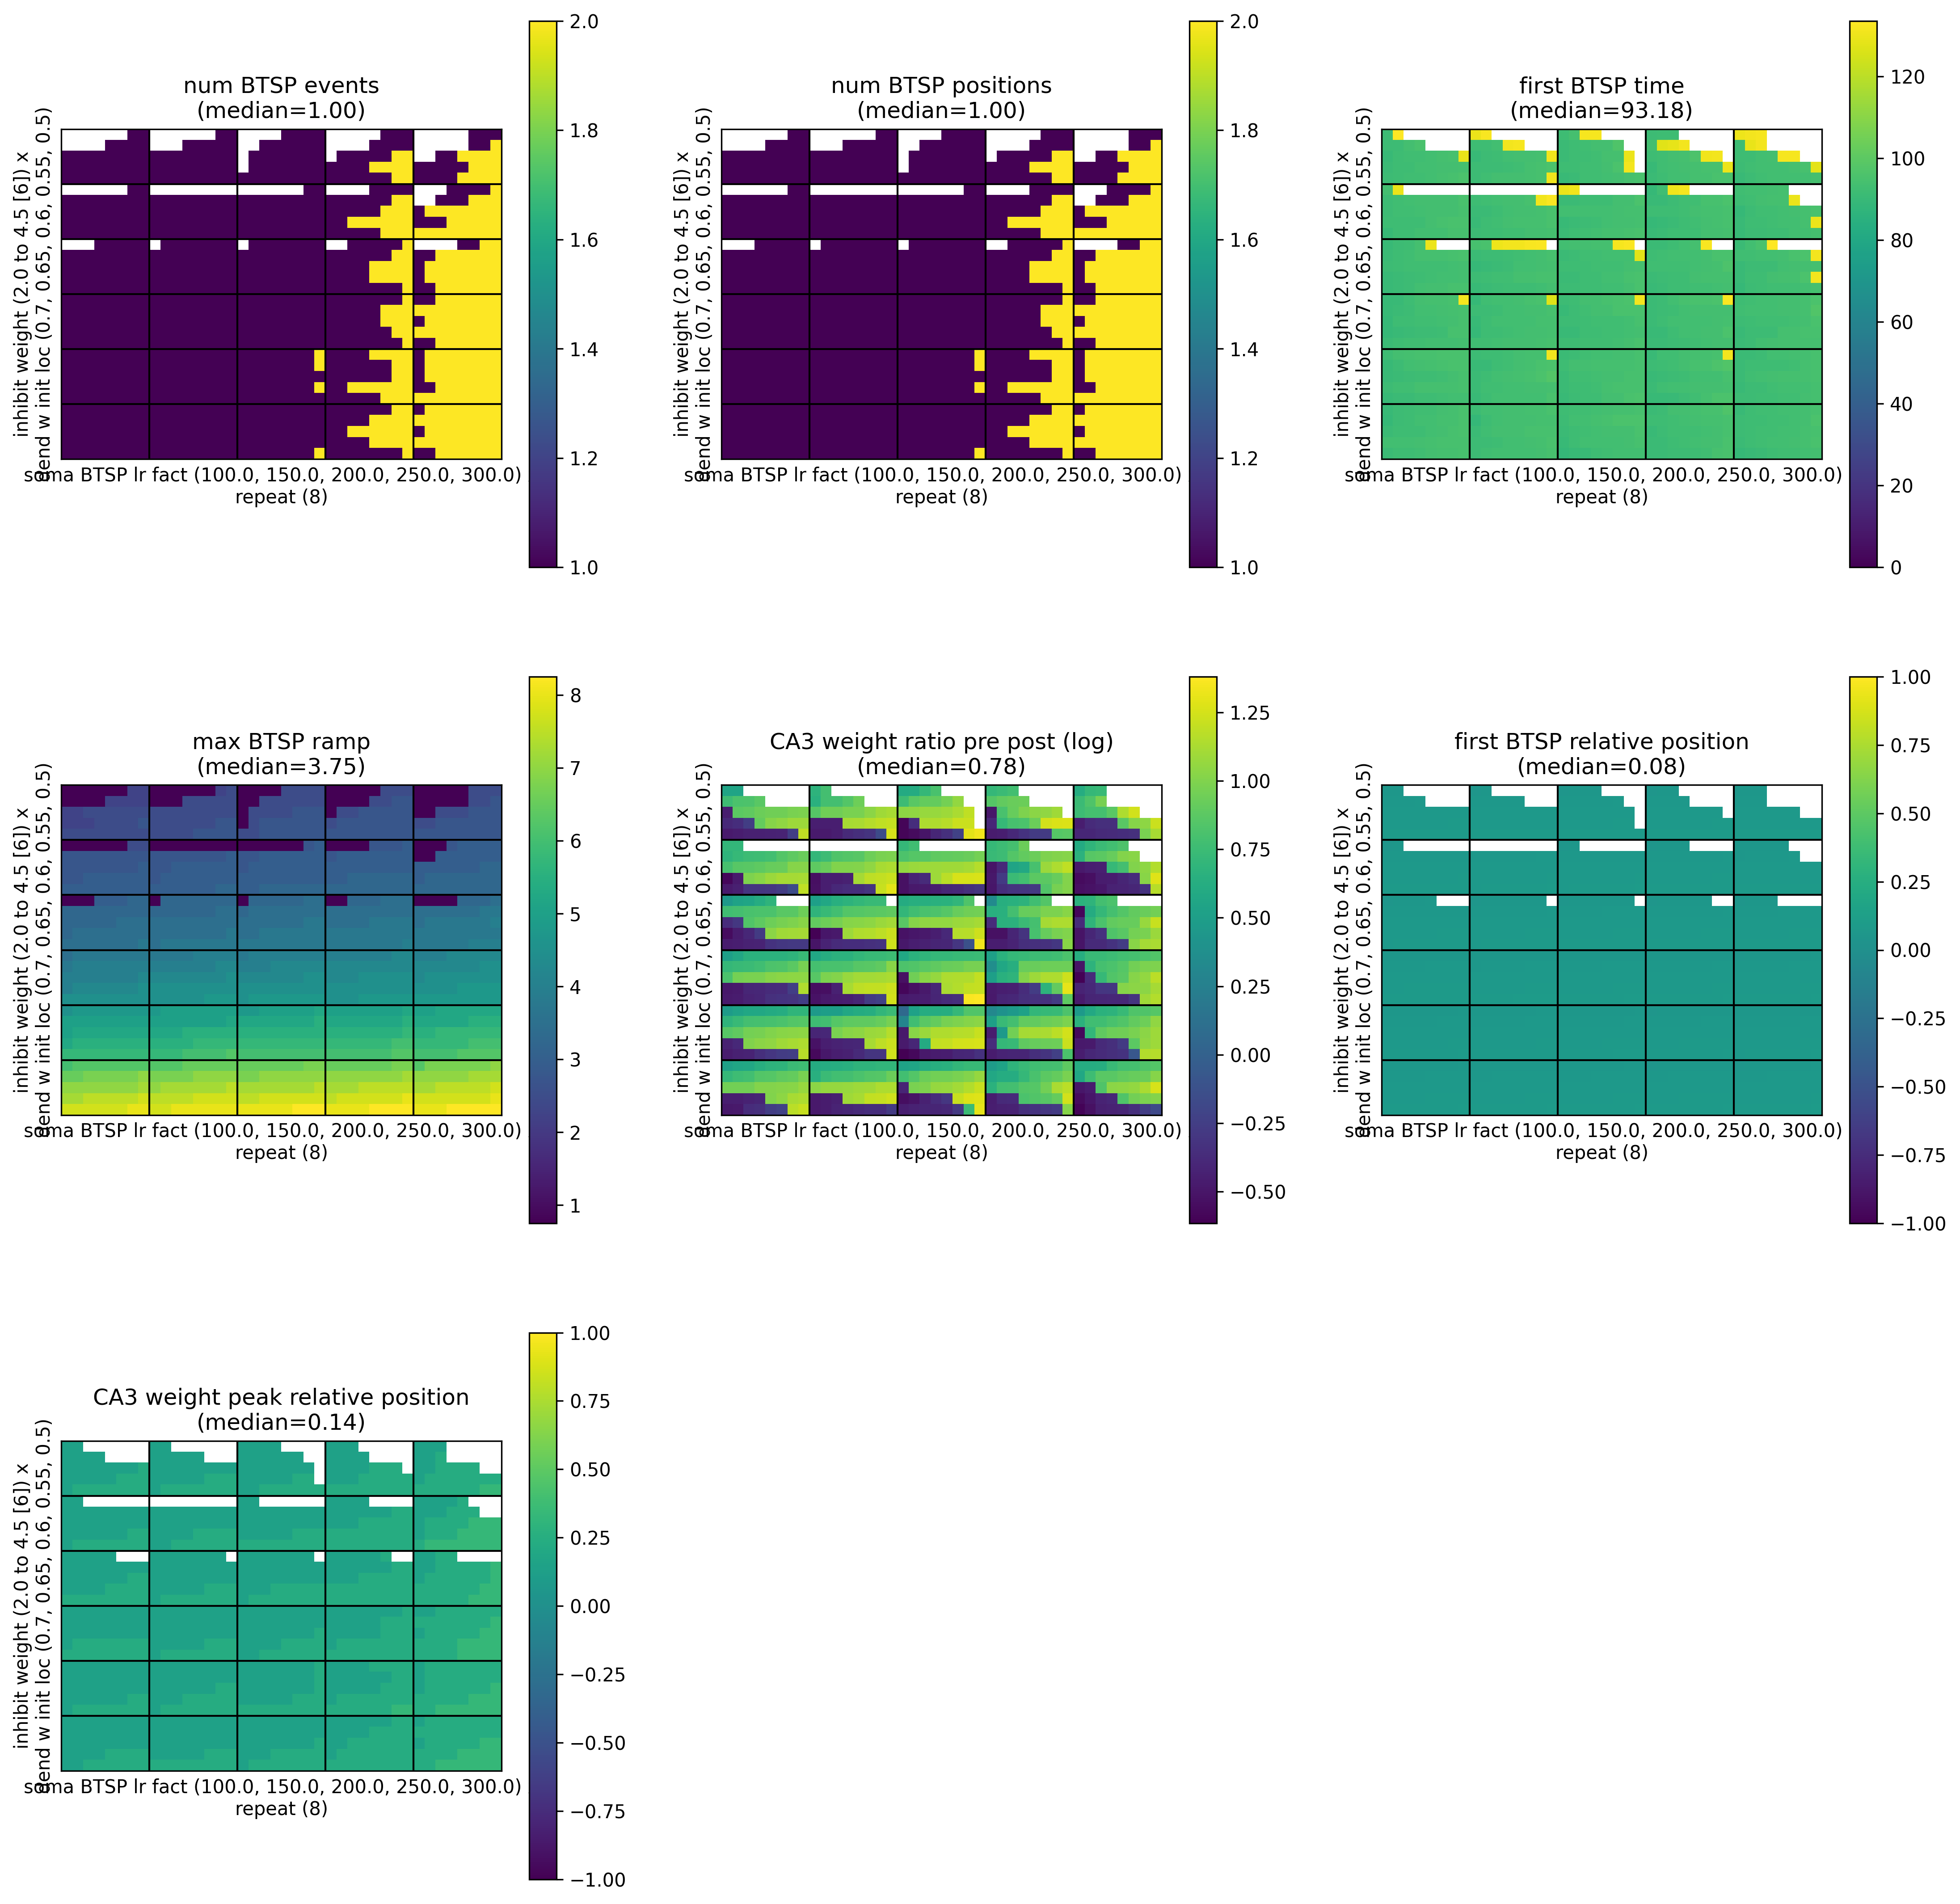

The table this chart was drawn from, first rows:
, metric/num_BTSP_events, metric/num_BTSP_positions, metric/first_BTSP_time, metric/max_BTSP_ramp, metric/CA3_weight_ratio_pre_post, metric/first_BTSP_relative_position, metric/CA3_weight_peak_relative_position, timestamp, checkpoint_dir_name, done, training_iteration, trial_id, date, time_this_iter_s, time_total_s, pid, hostname, node_ip, time_since_restore, iterations_since_restore, config/dend_w_init_loc, config/soma_BTSP_lr_fact, config/inhibit_weight
0, 0, 0, , 0.75, , , , 1705272357, , False, 1, a76fd_00000, 2024-01-14_22-45-57, 7.963, 7.963, 12313, cnl-brain10, 155.198.100.139, 7.963, 1, 0.5, 100.0, 4.5
1, 1, 1, 95.4, 2.25, 2.272, 0.06595, 0.1406, 1705272357, , False, 1, a76fd_00001, 2024-01-14_22-45-57, 7.84, 7.84, 12363, cnl-brain10, 155.198.100.139, 7.84, 1, 0.55, 100.0, 4.5
2, 1, 1, 92.04, 2.5, 2.584, 0.076, 0.1406, 1705272357, , False, 1, a76fd_00002, 2024-01-14_22-45-57, 7.701, 7.701, 12430, cnl-brain10, 155.198.100.139, 7.701, 1, 0.6, 100.0, 4.5
3, 1, 1, 91.35, 2.25, 0.7771, 0.08054, 0.2344, 1705272357, , False, 1, a76fd_00003, 2024-01-14_22-45-57, 8.098, 8.098, 12480, cnl-brain10, 155.198.100.139, 8.098, 1, 0.65, 100.0, 4.5
4, 1, 1, 91.8, 2.5, 0.6499, 0.08698, 0.2344, 1705272356, , False, 1, a76fd_00004, 2024-01-14_22-45-56, 7.229, 7.229, 12563, cnl-brain10, 155.198.100.139, 7.229, 1, 0.7, 100.0, 4.5
5, 1, 1, 129.7, 2.5, 2.023, 0.05713, 0.1406, 1705272357, , False, 1, a76fd_00005, 2024-01-14_22-45-57, 8.491, 8.491, 12518, cnl-brain10, 155.198.100.139, 8.491, 1, 0.5, 100.0, 4.0
6, 1, 1, 93.48, 2.75, 1.971, 0.06919, 0.1406, 1705272357, , False, 1, a76fd_00006, 2024-01-14_22-45-57, 7.986, 7.986, 12513, cnl-brain10, 155.198.100.139, 7.986, 1, 0.55, 100.0, 4.0
7, 1, 1, 92.64, 2.75, 2.765, 0.07956, 0.1406, 1705272357, , False, 1, a76fd_00007, 2024-01-14_22-45-57, 7.974, 7.974, 12499, cnl-brain10, 155.198.100.139, 7.974, 1, 0.6, 100.0, 4.0
8, 1, 1, 92.19, 2.75, 2.94, 0.08565, 0.1406, 1705272357, , False, 1, a76fd_00008, 2024-01-14_22-45-57, 8.299, 8.299, 12519, cnl-brain10, 155.198.100.139, 8.299, 1, 0.65, 100.0, 4.0
9, 1, 1, 94.74, 3.0, 0.6422, 0.09316, 0.2344, 1705272357, , False, 1, a76fd_00009, 2024-01-14_22-45-57, 8.196, 8.196, 12614, cnl-brain10, 155.198.100.139, 8.196, 1, 0.7, 100.0, 4.0
10, 1, 1, 92.34, 3.25, 1.747, 0.0628, 0.1406, 1705272357, , False, 1, a76fd_00010, 2024-01-14_22-45-57, 8.037, 8.037, 12650, cnl-brain10, 155.198.100.139, 8.037, 1, 0.5, 100.0, 3.5
11, 1, 1, 94.02, 3.25, 2.263, 0.06555, 0.1406, 1705272357, , False, 1, a76fd_00011, 2024-01-14_22-45-57, 8.302, 8.302, 12699, cnl-brain10, 155.198.100.139, 8.302, 1, 0.55, 100.0, 3.5
12, 1, 1, 93.03, 3.5, 0.6985, 0.07514, 0.2344, 1705272357, , False, 1, a76fd_00012, 2024-01-14_22-45-57, 8.367, 8.367, 12748, cnl-brain10, 155.198.100.139, 8.367, 1, 0.6, 100.0, 3.5
13, 1, 1, 93.33, 3.5, 3.032, 0.07976, 0.1406, 1705272357, , False, 1, a76fd_00013, 2024-01-14_22-45-57, 8.326, 8.326, 12749, cnl-brain10, 155.198.100.139, 8.326, 1, 0.65, 100.0, 3.5
14, 1, 1, 93.96, 3.5, 0.7224, 0.09185, 0.2344, 1705272357, , False, 1, a76fd_00014, 2024-01-14_22-45-57, 8.172, 8.172, 12784, cnl-brain10, 155.198.100.139, 8.172, 1, 0.7, 100.0, 3.5
15, 1, 1, 131.9, 3.75, 1.976, 0.06115, 0.1406, 1705272358, , False, 1, a76fd_00015, 2024-01-14_22-45-58, 8.222, 8.222, 12767, cnl-brain10, 155.198.100.139, 8.222, 1, 0.5, 100.0, 3.0
16, 1, 1, 93, 4.0, 2.037, 0.07201, 0.1406, 1705272357, , False, 1, a76fd_00016, 2024-01-14_22-45-57, 7.721, 7.721, 12766, cnl-brain10, 155.198.100.139, 7.721, 1, 0.55, 100.0, 3.0
17, 1, 1, 92.16, 4.0, 2.613, 0.08213, 0.1406, 1705272356, , False, 1, a76fd_00017, 2024-01-14_22-45-56, 7.236, 7.236, 12795, cnl-brain10, 155.198.100.139, 7.236, 1, 0.6, 100.0, 3.0
18, 1, 1, 94.65, 4.5, 0.6775, 0.08382, 0.2344, 1705272358, , False, 1, a76fd_00018, 2024-01-14_22-45-58, 8.261, 8.261, 12822, cnl-brain10, 155.198.100.139, 8.261, 1, 0.65, 100.0, 3.0
19, 1, 1, 92.88, 4.5, 0.6256, 0.09152, 0.2344, 1705272357, , False, 1, a76fd_00019, 2024-01-14_22-45-57, 7.795, 7.795, 12821, cnl-brain10, 155.198.100.139, 7.795, 1, 0.7, 100.0, 3.0
20, 1, 1, 95.37, 4.5, 1.987, 0.05608, 0.1406, 1705272357, , False, 1, a76fd_00020, 2024-01-14_22-45-57, 8.016, 8.016, 12820, cnl-brain10, 155.198.100.139, 8.016, 1, 0.5, 100.0, 2.5
21, 1, 1, 90.03, 5.0, 2.231, 0.0687, 0.1406, 1705272357, , False, 1, a76fd_00021, 2024-01-14_22-45-57, 8.47, 8.47, 12819, cnl-brain10, 155.198.100.139, 8.47, 1, 0.55, 100.0, 2.5
22, 1, 1, 91.74, 5.25, 2.784, 0.07813, 0.1406, 1705272357, , False, 1, a76fd_00022, 2024-01-14_22-45-57, 7.813, 7.813, 12818, cnl-brain10, 155.198.100.139, 7.813, 1, 0.6, 100.0, 2.5
23, 1, 1, 94.05, 5.5, 0.651, 0.08201, 0.2344, 1705272357, , False, 1, a76fd_00023, 2024-01-14_22-45-57, 8.283, 8.283, 12823, cnl-brain10, 155.198.100.139, 8.283, 1, 0.65, 100.0, 2.5
24, 1, 1, 90.27, 5.75, 0.7677, 0.09092, 0.2344, 1705272357, , False, 1, a76fd_00024, 2024-01-14_22-45-57, 7.631, 7.631, 12826, cnl-brain10, 155.198.100.139, 7.631, 1, 0.7, 100.0, 2.5
25, 1, 1, 92.88, 6.25, 1.985, 0.0597, 0.1406, 1705272357, , False, 1, a76fd_00025, 2024-01-14_22-45-57, 8.234, 8.234, 12825, cnl-brain10, 155.198.100.139, 8.234, 1, 0.5, 100.0, 2.0
26, 1, 1, 93, 6.5, 2.659, 0.06515, 0.1406, 1705272357, , False, 1, a76fd_00026, 2024-01-14_22-45-57, 8.476, 8.476, 12824, cnl-brain10, 155.198.100.139, 8.476, 1, 0.55, 100.0, 2.0
27, 1, 1, 92.34, 7.0, 2.745, 0.0813, 0.1406, 1705272357, , False, 1, a76fd_00027, 2024-01-14_22-45-57, 8.38, 8.38, 12827, cnl-brain10, 155.198.100.139, 8.38, 1, 0.6, 100.0, 2.0
28, 1, 1, 93.84, 7.75, 2.72, 0.0864, 0.1406, 1705272357, , False, 1, a76fd_00028, 2024-01-14_22-45-57, 8.125, 8.125, 12832, cnl-brain10, 155.198.100.139, 8.125, 1, 0.65, 100.0, 2.0
29, 1, 1, 94.2, 7.75, 0.6125, 0.09449, 0.2344, 1705272358, , False, 1, a76fd_00029, 2024-01-14_22-45-58, 8.215, 8.215, 12831, cnl-brain10, 155.198.100.139, 8.215, 1, 0.7, 100.0, 2.0
30, 0, 0, , 0.75, , , , 1705272357, , False, 1, a76fd_00030, 2024-01-14_22-45-57, 8.367, 8.367, 12830, cnl-brain10, 155.198.100.139, 8.367, 1, 0.5, 150.0, 4.5
31, 0, 0, , 0.75, , , , 1705272358, , False, 1, a76fd_00031, 2024-01-14_22-45-58, 8.228, 8.228, 12829, cnl-brain10, 155.198.100.139, 8.228, 1, 0.55, 150.0, 4.5
32, 1, 1, 93.57, 2.5, 2.573, 0.07399, 0.1406, 1705272357, , False, 1, a76fd_00032, 2024-01-14_22-45-57, 8.252, 8.252, 12828, cnl-brain10, 155.198.100.139, 8.252, 1, 0.6, 150.0, 4.5
33, 1, 1, 92.13, 2.5, 3.186, 0.08511, 0.1406, 1705272357, , False, 1, a76fd_00033, 2024-01-14_22-45-57, 8.267, 8.267, 12836, cnl-brain10, 155.198.100.139, 8.267, 1, 0.65, 150.0, 4.5
34, 1, 1, 130.8, 2.5, 0.8524, 0.08871, 0.2344, 1705272357, , False, 1, a76fd_00034, 2024-01-14_22-45-57, 8.206, 8.206, 12835, cnl-brain10, 155.198.100.139, 8.206, 1, 0.7, 150.0, 4.5
35, 0, 0, , 0.75, , , , 1705272357, , False, 1, a76fd_00035, 2024-01-14_22-45-57, 7.669, 7.669, 12834, cnl-brain10, 155.198.100.139, 7.669, 1, 0.5, 150.0, 4.0
36, 1, 1, 92.1, 2.75, 2.122, 0.06744, 0.1406, 1705272356, , False, 1, a76fd_00036, 2024-01-14_22-45-56, 7.027, 7.027, 12833, cnl-brain10, 155.198.100.139, 7.027, 1, 0.55, 150.0, 4.0
37, 1, 1, 93.72, 3.0, 3.116, 0.07113, 0.1406, 1705272357, , False, 1, a76fd_00037, 2024-01-14_22-45-57, 8.078, 8.078, 12968, cnl-brain10, 155.198.100.139, 8.078, 1, 0.6, 150.0, 4.0
38, 1, 1, 94.17, 3.0, 3.381, 0.08316, 0.1406, 1705272357, , False, 1, a76fd_00038, 2024-01-14_22-45-57, 8.227, 8.227, 12973, cnl-brain10, 155.198.100.139, 8.227, 1, 0.65, 150.0, 4.0
39, 1, 1, 92.67, 3.0, 0.5906, 0.09145, 0.2344, 1705272357, , False, 1, a76fd_00039, 2024-01-14_22-45-57, 7.832, 7.832, 12972, cnl-brain10, 155.198.100.139, 7.832, 1, 0.7, 150.0, 4.0
40, 1, 1, 94.95, 3.25, 1.79, 0.05718, 0.1406, 1705272357, , False, 1, a76fd_00040, 2024-01-14_22-45-57, 8.062, 8.062, 12971, cnl-brain10, 155.198.100.139, 8.062, 1, 0.5, 150.0, 3.5
41, 1, 1, 91.38, 3.5, 2.381, 0.06886, 0.1406, 1705272357, , False, 1, a76fd_00041, 2024-01-14_22-45-57, 8.273, 8.273, 12970, cnl-brain10, 155.198.100.139, 8.273, 1, 0.55, 150.0, 3.5
42, 1, 1, 94.23, 3.5, 2.55, 0.07744, 0.1406, 1705272357, , False, 1, a76fd_00042, 2024-01-14_22-45-57, 7.604, 7.604, 12969, cnl-brain10, 155.198.100.139, 7.604, 1, 0.6, 150.0, 3.5
43, 1, 1, 92.7, 3.5, 3.166, 0.08726, 0.1406, 1705272357, , False, 1, a76fd_00043, 2024-01-14_22-45-57, 8.316, 8.316, 12977, cnl-brain10, 155.198.100.139, 8.316, 1, 0.65, 150.0, 3.5
44, 1, 1, 92.37, 3.75, 3.449, 0.09059, 0.1406, 1705272357, , False, 1, a76fd_00044, 2024-01-14_22-45-57, 8.373, 8.373, 12976, cnl-brain10, 155.198.100.139, 8.373, 1, 0.7, 150.0, 3.5
45, 1, 1, 93.18, 4.0, 2.071, 0.05769, 0.1406, 1705272357, , False, 1, a76fd_00045, 2024-01-14_22-45-57, 8.372, 8.372, 12975, cnl-brain10, 155.198.100.139, 8.372, 1, 0.5, 150.0, 3.0
46, 1, 1, 93.63, 4.0, 2.241, 0.06809, 0.1406, 1705272357, , False, 1, a76fd_00046, 2024-01-14_22-45-57, 7.467, 7.467, 12974, cnl-brain10, 155.198.100.139, 7.467, 1, 0.55, 150.0, 3.0
47, 1, 1, 93.24, 4.25, 3.09, 0.07558, 0.1406, 1705272358, , False, 1, a76fd_00047, 2024-01-14_22-45-58, 8.324, 8.324, 12983, cnl-brain10, 155.198.100.139, 8.324, 1, 0.6, 150.0, 3.0
48, 1, 1, 92.16, 4.5, 3.297, 0.08525, 0.1406, 1705272357, , False, 1, a76fd_00048, 2024-01-14_22-45-57, 8.312, 8.312, 12978, cnl-brain10, 155.198.100.139, 8.312, 1, 0.65, 150.0, 3.0
49, 1, 1, 93, 4.5, 0.6661, 0.09522, 0.2344, 1705272357, , False, 1, a76fd_00049, 2024-01-14_22-45-57, 8.14, 8.14, 12982, cnl-brain10, 155.198.100.139, 8.14, 1, 0.7, 150.0, 3.0
50, 1, 1, 94.26, 4.75, 1.878, 0.06076, 0.1406, 1705272357, , False, 1, a76fd_00050, 2024-01-14_22-45-57, 7.959, 7.959, 12981, cnl-brain10, 155.198.100.139, 7.959, 1, 0.5, 150.0, 2.5
51, 1, 1, 93.81, 5.25, 2.444, 0.06982, 0.1406, 1705272358, , False, 1, a76fd_00051, 2024-01-14_22-45-58, 8.229, 8.229, 12980, cnl-brain10, 155.198.100.139, 8.229, 1, 0.55, 150.0, 2.5
52, 1, 1, 93.3, 5.25, 0.6739, 0.07485, 0.2344, 1705272357, , False, 1, a76fd_00052, 2024-01-14_22-45-57, 8.409, 8.409, 12979, cnl-brain10, 155.198.100.139, 8.409, 1, 0.6, 150.0, 2.5
53, 1, 1, 94.02, 5.75, 3.248, 0.08796, 0.1406, 1705272358, , False, 1, a76fd_00053, 2024-01-14_22-45-58, 8.284, 8.284, 12987, cnl-brain10, 155.198.100.139, 8.284, 1, 0.65, 150.0, 2.5
54, 1, 1, 95.43, 5.75, 0.6375, 0.09127, 0.2344, 1705272357, , False, 1, a76fd_00054, 2024-01-14_22-45-57, 8.182, 8.182, 12986, cnl-brain10, 155.198.100.139, 8.182, 1, 0.7, 150.0, 2.5
55, 1, 1, 94.23, 6.5, 1.869, 0.0573, 0.1406, 1705272357, , False, 1, a76fd_00055, 2024-01-14_22-45-57, 8.209, 8.209, 12985, cnl-brain10, 155.198.100.139, 8.209, 1, 0.5, 150.0, 2.0
56, 1, 1, 91.92, 7.0, 2.337, 0.07106, 0.1406, 1705272357, , False, 1, a76fd_00056, 2024-01-14_22-45-57, 8.351, 8.351, 12984, cnl-brain10, 155.198.100.139, 8.351, 1, 0.55, 150.0, 2.0
57, 1, 1, 91.17, 7.25, 2.919, 0.08154, 0.1406, 1705272357, , False, 1, a76fd_00057, 2024-01-14_22-45-57, 8.481, 8.481, 12988, cnl-brain10, 155.198.100.139, 8.481, 1, 0.6, 150.0, 2.0
58, 1, 1, 92.25, 7.5, 3.432, 0.08887, 0.1406, 1705272358, , False, 1, a76fd_00058, 2024-01-14_22-45-58, 8.227, 8.227, 12990, cnl-brain10, 155.198.100.139, 8.227, 1, 0.65, 150.0, 2.0
59, 1, 1, 92.82, 8.0, 0.6193, 0.08891, 0.2344, 1705272357, , False, 1, a76fd_00059, 2024-01-14_22-45-57, 8.268, 8.268, 12989, cnl-brain10, 155.198.100.139, 8.268, 1, 0.7, 150.0, 2.0
... 1,140 more rows
